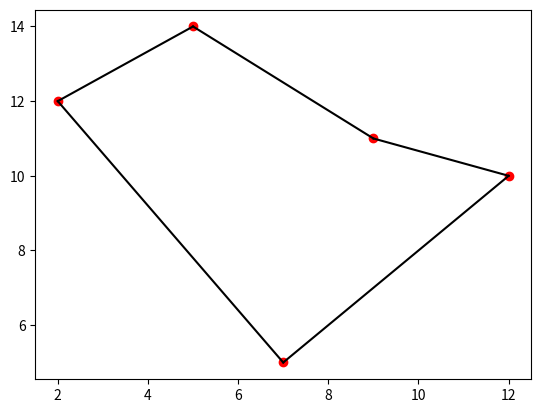

Generate this figure with matplotlib:
import numpy as np
import matplotlib.pyplot as plt

x = np.array([12,  5,  9,  7,  2])
y = np.array([10,  14,  11,  5,  12])

solution = np.array([4,1,2,0,3,4])

plt.plot(x,y, 'o', color='red')

def connectpoints(x,y,p1,p2):
    x1, x2 = x[p1], x[p2]
    y1, y2 = y[p1], y[p2]
    plt.plot([x1,x2],[y1,y2],'k-')

for i in range(0,int(len(solution))):
    if(i < int(len(solution))-1):
        print(solution[i], solution[i+1])
        connectpoints(x,y,solution[i],solution[i+1])

plt.show()








# connectpoints(x,y,4,1)
# connectpoints(x,y,1,2)
# connectpoints(x,y,2,0)
# connectpoints(x,y,0,3)
# connectpoints(x,y,4,3)
#
#
# plt.show()
